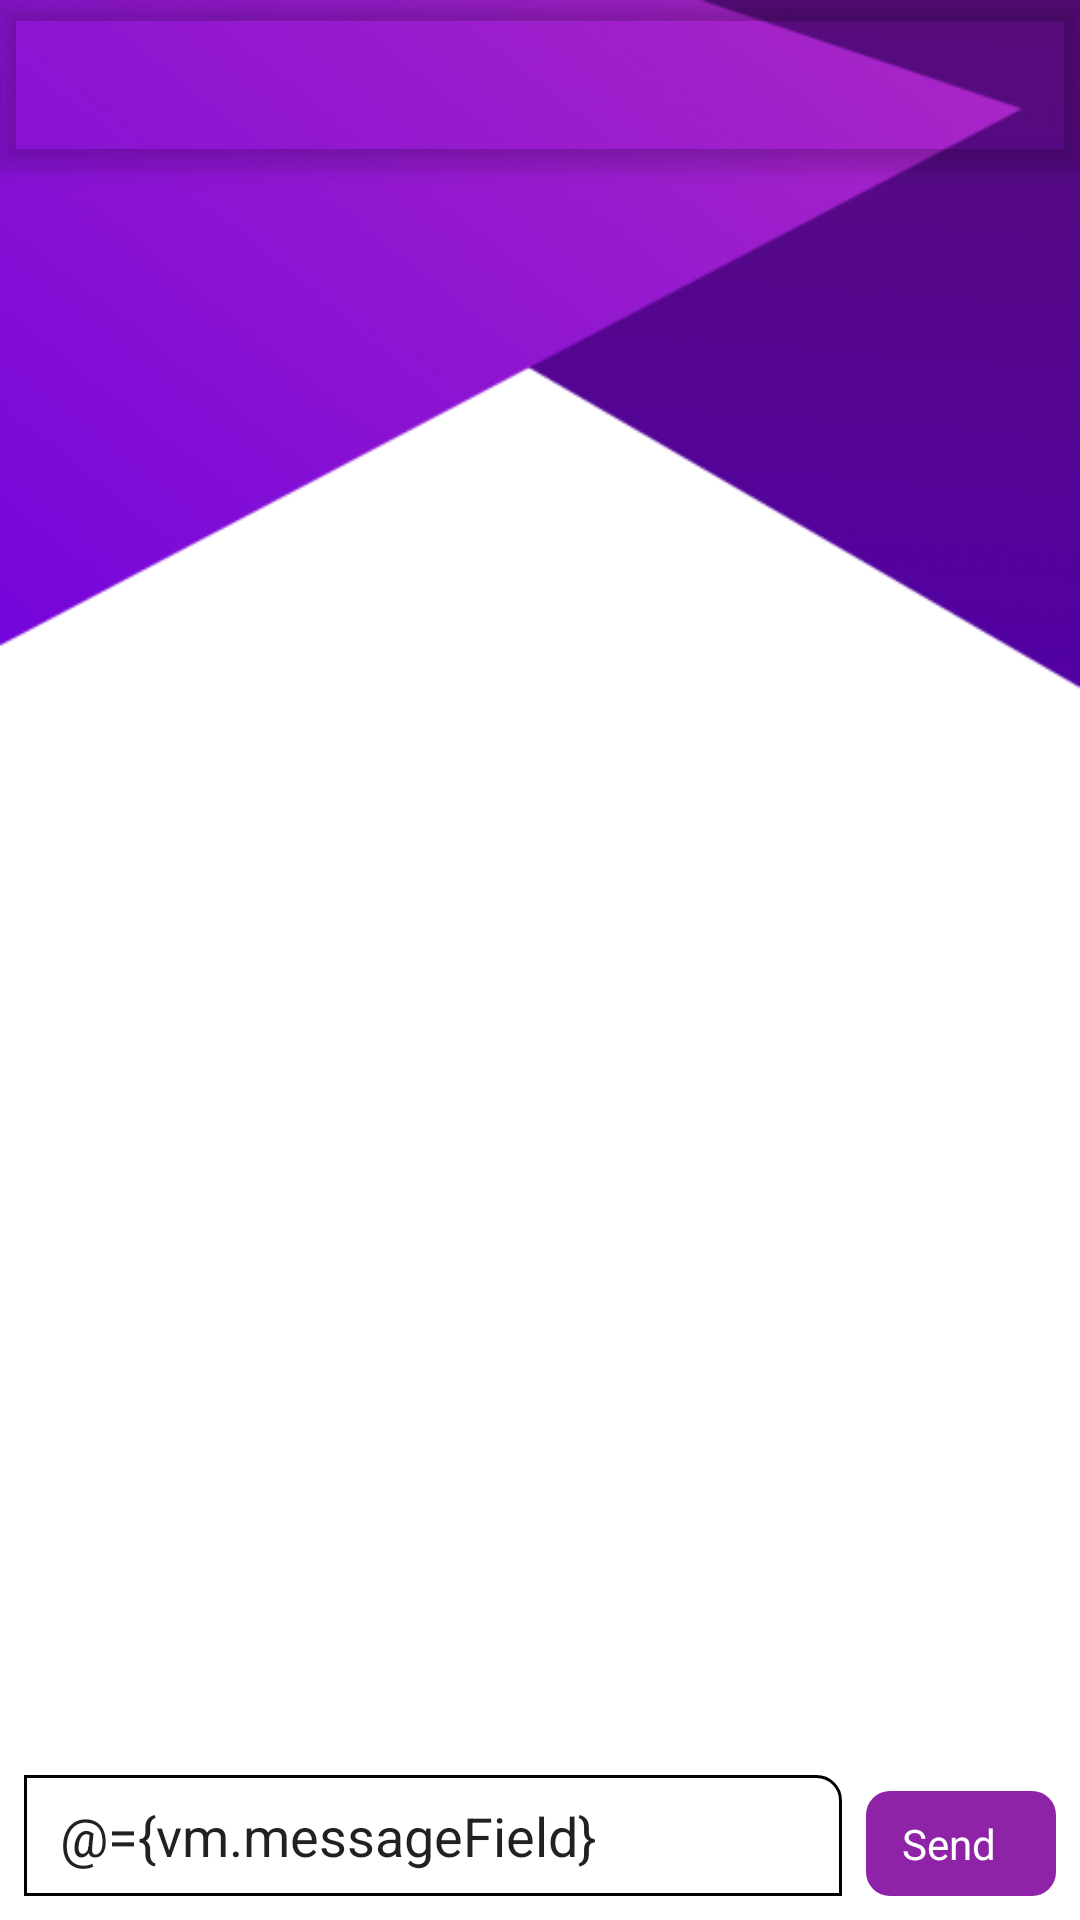

Android layout source for this screen:
<!-- AndroidManifest.xml: application theme Theme.ChatApp -->
<!-- res/layout/activity_chat.xml -->
<?xml version="1.0" encoding="utf-8"?>
<layout xmlns:android="http://schemas.android.com/apk/res/android"
    xmlns:app="http://schemas.android.com/apk/res-auto"
    xmlns:tools="http://schemas.android.com/tools">

    <data>
        <variable
            name="vm"
            type="com.example.chatapp.ui.chat.ChatViewModel" />
    </data>

    <androidx.coordinatorlayout.widget.CoordinatorLayout
        android:layout_width="match_parent"
        android:layout_height="match_parent"
        android:background="@drawable/background"
        tools:context=".ui.chat.ChatActivity">

        <com.google.android.material.appbar.AppBarLayout
            android:layout_width="match_parent"
            android:layout_height="wrap_content"
            android:background="@color/transparent"
            android:elevation="0dp"
            android:theme="@style/Theme.ChatApp.AppBarOverlay"
            >

            <androidx.appcompat.widget.Toolbar
                android:layout_width="match_parent"
                android:layout_height="?attr/actionBarSize"
                android:background="@color/transparent"
                app:popupTheme="@style/Theme.ChatApp.PopupOverlay"
                >

                <androidx.constraintlayout.widget.ConstraintLayout
                    android:layout_width="match_parent"
                    android:layout_height="match_parent">

                    <TextView
                        android:layout_width="wrap_content"
                        android:layout_height="wrap_content"
                        android:textSize="20sp"
                        android:text="@{vm.room.roomName}"
                        android:textColor="@color/white"
                        app:layout_constraintTop_toTopOf="parent"
                        app:layout_constraintBottom_toBottomOf="parent"
                        app:layout_constraintStart_toStartOf="parent"
                        app:layout_constraintEnd_toEndOf="parent"
                        tools:text="Chat Room"
                        />

                </androidx.constraintlayout.widget.ConstraintLayout>

            </androidx.appcompat.widget.Toolbar>

        </com.google.android.material.appbar.AppBarLayout>

        <androidx.constraintlayout.widget.ConstraintLayout
            android:layout_width="match_parent"
            android:layout_height="match_parent"
            android:paddingHorizontal="12dp"
            android:padding="8dp"
            app:layout_behavior="com.google.android.material.appbar.AppBarLayout$ScrollingViewBehavior"
            >

            <LinearLayout
                android:id="@+id/send_btn"
                android:layout_width="wrap_content"
                android:layout_height="wrap_content"
                android:onClick="@{()->vm.sendMessage()}"
                android:orientation="horizontal"
                android:background="@drawable/rounded_send_btn"
                app:layout_constraintBottom_toBottomOf="parent"
                app:layout_constraintEnd_toEndOf="parent"
                android:paddingHorizontal="12dp"
                android:paddingVertical="8dp"
                android:gravity="center"
                >

                <TextView
                    android:layout_width="wrap_content"
                    android:layout_height="wrap_content"
                    android:text="Send"
                    android:textColor="@color/white"
                    />
                <ImageView
                    android:layout_width="wrap_content"
                    android:layout_height="wrap_content"
                    android:src="@drawable/ic_send"
                    android:layout_marginStart="8dp"
                    />

            </LinearLayout>

                <EditText
                    android:id="@+id/edit_send"
                    android:layout_width="0dp"
                    android:layout_height="wrap_content"
                    android:text="@={vm.messageField}"
                    android:inputType="text"
                    android:hint="Type a message"
                    android:background="@drawable/rounded_edit_message"
                    android:paddingHorizontal="12dp"
                    android:paddingVertical="8dp"
                    android:layout_marginEnd="8dp"
                    app:layout_constraintBottom_toBottomOf="parent"
                    app:layout_constraintStart_toStartOf="parent"
                    app:layout_constraintEnd_toStartOf="@id/send_btn"
                    />


            <androidx.recyclerview.widget.RecyclerView
                android:id="@+id/recycler_view"
                android:layout_width="match_parent"
                android:layout_height="0dp"
                app:layoutManager="androidx.recyclerview.widget.LinearLayoutManager"
                android:orientation="vertical"
                app:layout_constraintTop_toTopOf="parent"
                app:layout_constraintBottom_toTopOf="@id/edit_send"
                />

        </androidx.constraintlayout.widget.ConstraintLayout>

    </androidx.coordinatorlayout.widget.CoordinatorLayout>
</layout>
<!-- resources referenced by this layout -->
<resources>
  <color name="transparent">#00000000</color>
  <color name="white">#FFFFFFFF</color>
  <!-- drawable background: png bitmap (drawable-nodpi, 42473 bytes) -->
  <!-- drawable rounded_edit_message (drawable) -->
  <?xml version="1.0" encoding="utf-8"?>
  <shape xmlns:android="http://schemas.android.com/apk/res/android"
      android:shape="rectangle">
  
      <stroke android:color="@color/gray"
          android:width="1dp"
      />
  
      <corners android:topRightRadius="8dp"/>
  
  </shape>
  <!-- drawable rounded_send_btn (drawable) -->
  <?xml version="1.0" encoding="utf-8"?>
  <shape xmlns:android="http://schemas.android.com/apk/res/android"
      android:shape="rectangle">
  
      <solid
          android:color="@color/purple_dark"/>
      <corners android:radius="8dp"/>
  
  </shape>
  <style name="Theme.ChatApp.AppBarOverlay" parent="ThemeOverlay.AppCompat.Dark.ActionBar" />
  <style name="Theme.ChatApp.PopupOverlay" parent="ThemeOverlay.AppCompat.Light" />
  <style name="Theme.ChatApp" parent="Theme.MaterialComponents.DayNight.DarkActionBar">
          
          <item name="colorPrimary">@color/purple_500</item>
          <item name="colorPrimaryVariant">@color/purple_dark</item>
          <item name="colorOnPrimary">@color/white</item>
          
          <item name="colorSecondary">@color/purple_500</item>
          <item name="colorSecondaryVariant">@color/purple_dark</item>
          <item name="colorOnSecondary">@color/black</item>
          
          <item name="android:statusBarColor">?attr/colorPrimaryVariant</item>
          
      </style>
  <color name="purple_dark">#8F23A8</color>
  <color name="purple_500">#A826C7</color>
  <color name="black">#FF000000</color>
</resources>
